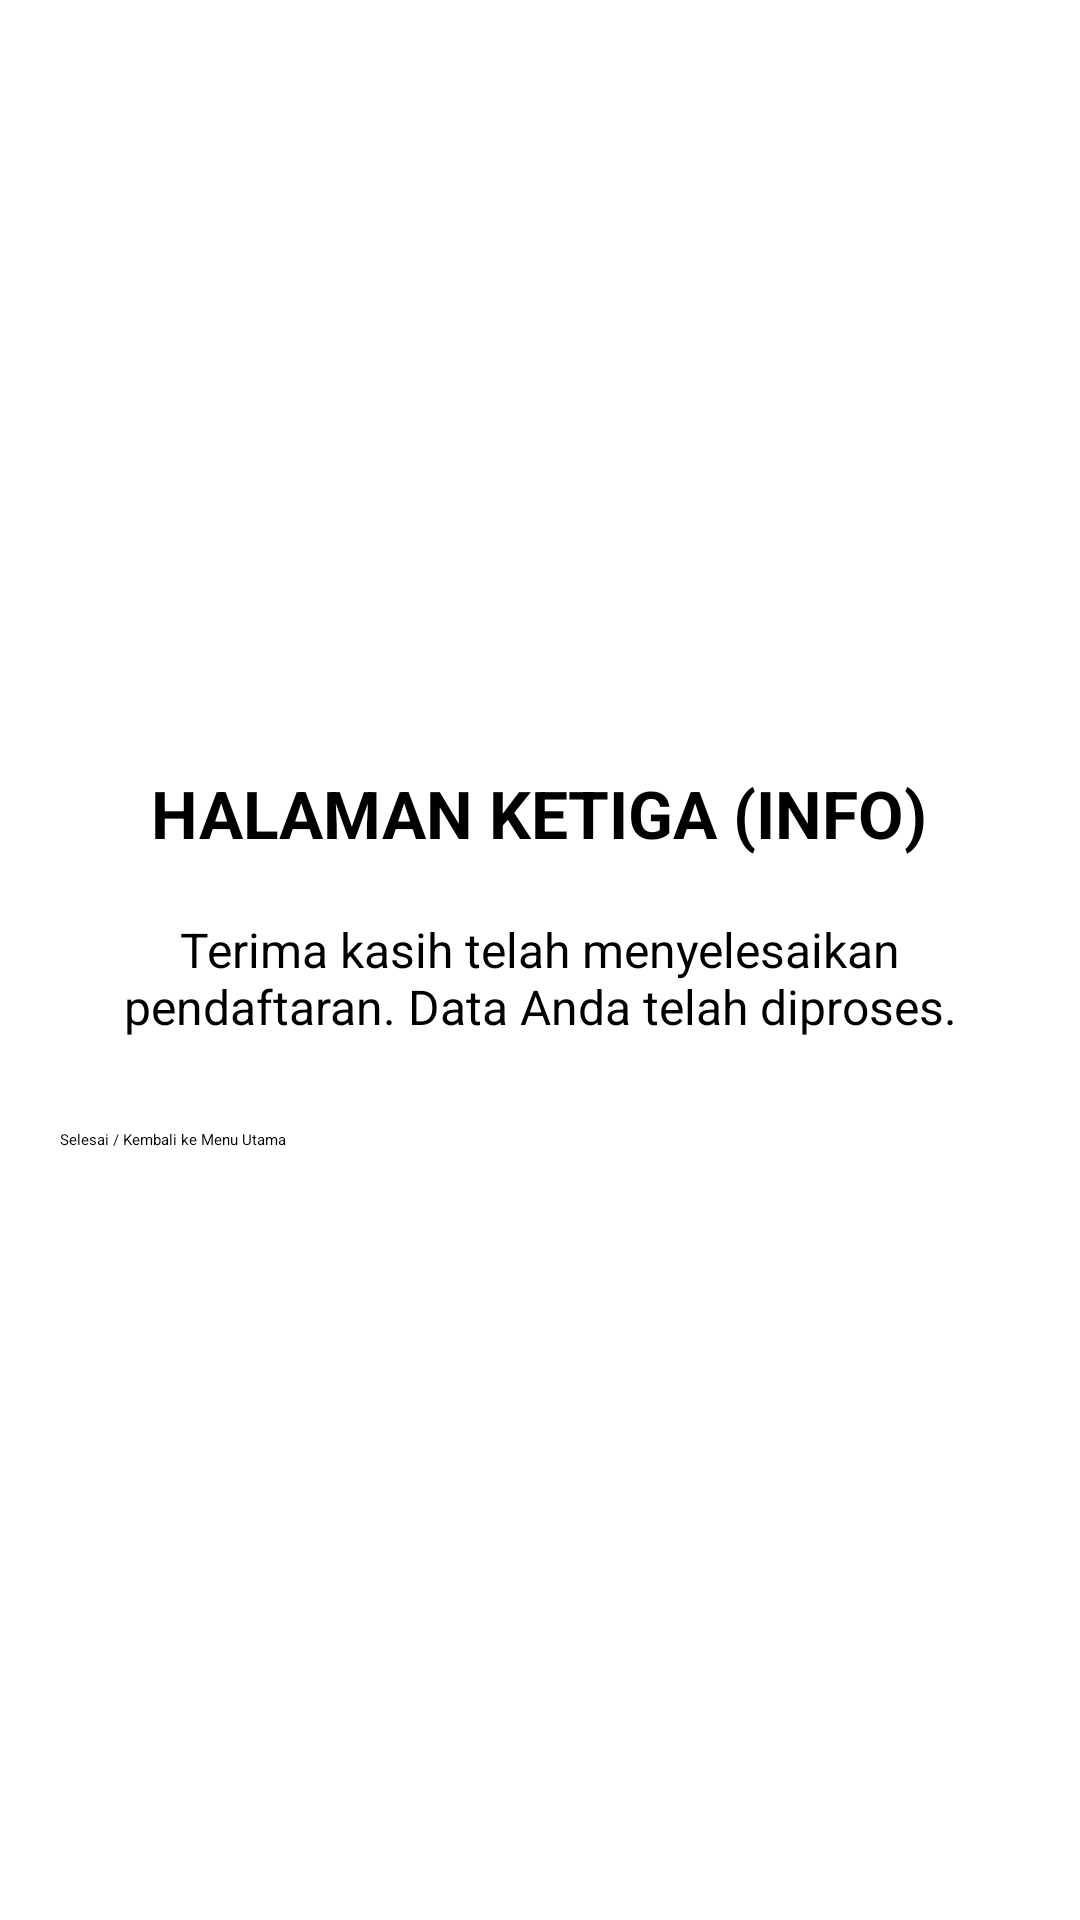

The Android layout XML behind this screen, and the referenced resources:
<!-- AndroidManifest.xml: application theme Theme.PAB_2301 -->
<!-- res/layout/activity_tiga.xml -->
<?xml version="1.0" encoding="utf-8"?>
<LinearLayout xmlns:android="http://schemas.android.com/apk/res/android"
    android:layout_width="match_parent"
    android:layout_height="match_parent"
    android:gravity="center"
    android:orientation="vertical"
    android:padding="20dp">

    <TextView
        android:layout_width="wrap_content"
        android:layout_height="wrap_content"
        android:text="HALAMAN KETIGA (INFO)"
        android:textSize="22sp"
        android:textStyle="bold"
        android:gravity="center"/>

    <TextView
        android:id="@+id/tvInfo"
        android:layout_width="match_parent"
        android:layout_height="wrap_content"
        android:layout_marginTop="20dp"
        android:gravity="center"
        android:text="Terima kasih telah menyelesaikan pendaftaran. Data Anda telah diproses."
        android:textSize="16sp"/>

    <Button
        android:id="@+id/btnSelesai"
        android:layout_width="match_parent"
        android:layout_height="wrap_content"
        android:layout_marginTop="30dp"
        android:text="Selesai / Kembali ke Menu Utama"/>

</LinearLayout>
<!-- resources referenced by this layout -->
<resources>

</resources>
